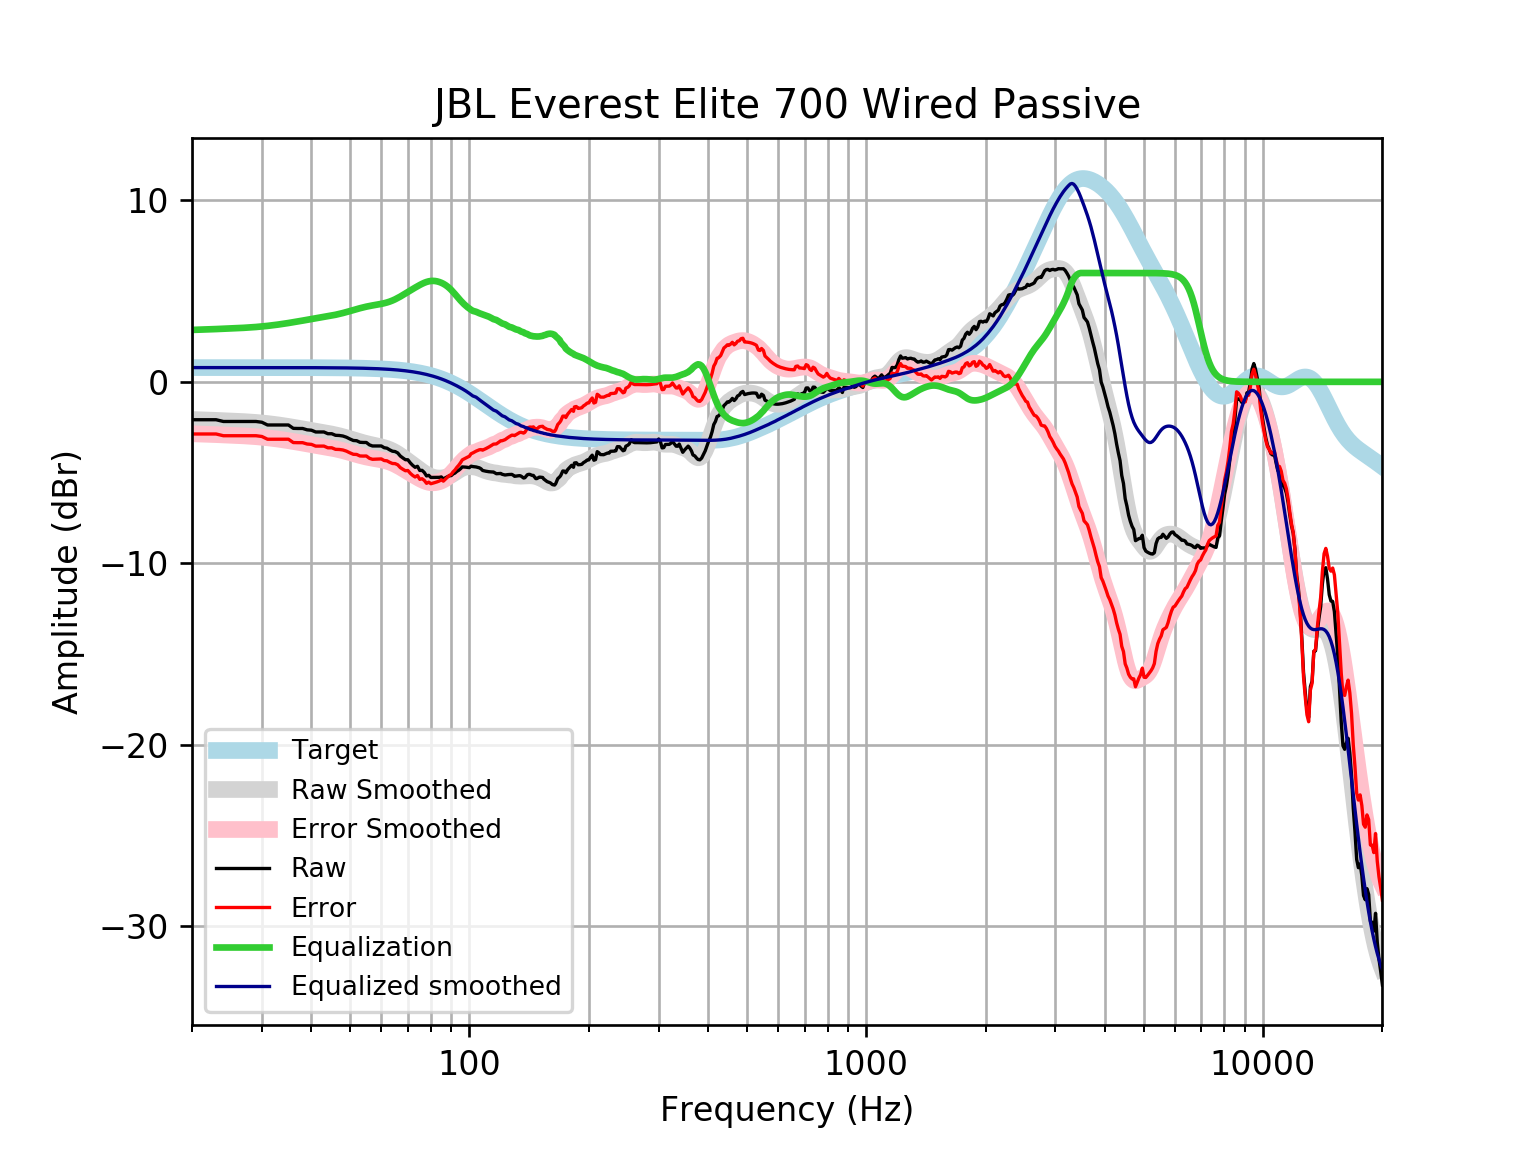

Data behind this chart, as committed beside it:
frequency, raw, error, smoothed, error_smoothed, equalization, equalized_raw, equalized_smoothed, target
20, -2.089, -2.875, -2.076, -2.862, 2.862, 0.7733, 0.7859, 0.7859
21, -2.089, -2.875, -2.092, -2.878, 2.878, 0.7885, 0.7859, 0.7859
22, -2.089, -2.875, -2.107, -2.893, 2.893, 0.8042, 0.7859, 0.7858
23, -2.089, -2.875, -2.124, -2.909, 2.909, 0.8204, 0.7858, 0.7858
24, -2.185, -2.971, -2.14, -2.926, 2.926, 0.7406, 0.7858, 0.7858
25, -2.185, -2.971, -2.157, -2.942, 2.942, 0.7569, 0.7857, 0.7857
26, -2.185, -2.971, -2.174, -2.959, 2.959, 0.774, 0.7857, 0.7857
27, -2.185, -2.971, -2.192, -2.978, 2.978, 0.7926, 0.7856, 0.7856
28, -2.185, -2.971, -2.214, -2.999, 2.999, 0.8137, 0.7855, 0.7855
29, -2.185, -2.971, -2.238, -3.024, 3.024, 0.8384, 0.7854, 0.7854
30, -2.227, -3.013, -2.267, -3.052, 3.052, 0.8249, 0.7852, 0.7852
31, -2.378, -3.163, -2.3, -3.085, 3.085, 0.7063, 0.785, 0.785
32, -2.378, -3.163, -2.336, -3.12, 3.12, 0.7421, 0.7848, 0.7848
33, -2.378, -3.163, -2.375, -3.159, 3.159, 0.7808, 0.7846, 0.7846
34, -2.378, -3.163, -2.416, -3.2, 3.2, 0.8218, 0.7843, 0.7843
35, -2.378, -3.162, -2.459, -3.243, 3.243, 0.8646, 0.7839, 0.7839
36, -2.565, -3.348, -2.503, -3.287, 3.287, 0.7223, 0.7835, 0.7835
37, -2.571, -3.354, -2.548, -3.331, 3.331, 0.7602, 0.783, 0.783
38, -2.571, -3.354, -2.593, -3.376, 3.376, 0.8044, 0.7824, 0.7824
39, -2.645, -3.427, -2.637, -3.419, 3.419, 0.7734, 0.7818, 0.7818
40, -2.668, -3.449, -2.679, -3.46, 3.46, 0.7929, 0.781, 0.781
41, -2.764, -3.544, -2.72, -3.5, 3.5, 0.7364, 0.7801, 0.7801
42, -2.764, -3.543, -2.76, -3.539, 3.539, 0.7749, 0.7791, 0.7791
43, -2.764, -3.542, -2.799, -3.577, 3.577, 0.8126, 0.778, 0.7779
44, -2.86, -3.637, -2.838, -3.615, 3.615, 0.7543, 0.7766, 0.7766
45, -2.86, -3.636, -2.879, -3.655, 3.655, 0.7941, 0.7752, 0.7751
46, -2.948, -3.721, -2.924, -3.697, 3.697, 0.7496, 0.7735, 0.7734
47, -2.957, -3.728, -2.972, -3.743, 3.743, 0.7865, 0.7715, 0.7715
48, -2.986, -3.756, -3.024, -3.793, 3.793, 0.8068, 0.7694, 0.7694
49, -3.053, -3.82, -3.079, -3.846, 3.846, 0.7926, 0.767, 0.767
50, -3.15, -3.914, -3.136, -3.9, 3.9, 0.7507, 0.7643, 0.7642
51, -3.233, -3.994, -3.194, -3.955, 3.955, 0.7221, 0.7612, 0.7612
52, -3.246, -4.004, -3.25, -4.008, 4.008, 0.7621, 0.7579, 0.7578
53, -3.332, -4.086, -3.304, -4.058, 4.058, 0.7263, 0.7541, 0.7541
54, -3.342, -4.092, -3.354, -4.104, 4.104, 0.7615, 0.7499, 0.7499
55, -3.342, -4.088, -3.399, -4.145, 4.145, 0.8022, 0.7453, 0.7453
56, -3.475, -4.215, -3.44, -4.18, 4.18, 0.7053, 0.7402, 0.7401
57, -3.535, -4.27, -3.477, -4.212, 4.212, 0.6767, 0.7345, 0.7345
58, -3.535, -4.264, -3.513, -4.241, 4.241, 0.7056, 0.7283, 0.7283
59, -3.535, -4.257, -3.548, -4.269, 4.269, 0.734, 0.7215, 0.7215
60, -3.535, -4.249, -3.586, -4.3, 4.3, 0.7643, 0.714, 0.714
61, -3.632, -4.338, -3.628, -4.334, 4.334, 0.7025, 0.7058, 0.7058
62, -3.658, -4.355, -3.679, -4.375, 4.375, 0.7177, 0.6969, 0.6969
63, -3.751, -4.438, -3.738, -4.425, 4.425, 0.6738, 0.6871, 0.6871
64, -3.825, -4.501, -3.806, -4.483, 4.483, 0.6583, 0.6765, 0.6765
65, -3.844, -4.509, -3.884, -4.549, 4.549, 0.7053, 0.665, 0.665
66, -3.921, -4.574, -3.971, -4.623, 4.623, 0.7023, 0.6525, 0.6525
67, -4.091, -4.73, -4.064, -4.703, 4.703, 0.6122, 0.639, 0.639
68, -4.196, -4.821, -4.161, -4.786, 4.786, 0.5893, 0.6244, 0.6244
69, -4.292, -4.901, -4.261, -4.87, 4.87, 0.5775, 0.6087, 0.6087
70, -4.296, -4.888, -4.362, -4.954, 4.954, 0.6573, 0.5918, 0.5918
71, -4.47, -5.044, -4.462, -5.036, 5.036, 0.5658, 0.5736, 0.5736
72, -4.607, -5.161, -4.562, -5.116, 5.116, 0.5096, 0.5541, 0.5541
73, -4.712, -5.246, -4.661, -5.194, 5.194, 0.4818, 0.5333, 0.5333
74, -4.654, -5.165, -4.758, -5.269, 5.269, 0.6143, 0.511, 0.511
75, -4.887, -5.374, -4.852, -5.339, 5.339, 0.4519, 0.4873, 0.4873
76, -4.879, -5.341, -4.942, -5.404, 5.404, 0.525, 0.462, 0.4621
77, -4.998, -5.434, -5.025, -5.461, 5.461, 0.4622, 0.4352, 0.4353
78, -5.188, -5.595, -5.1, -5.507, 5.507, 0.3185, 0.4068, 0.4068
79, -5.153, -5.53, -5.164, -5.541, 5.541, 0.3873, 0.3767, 0.3768
... 553 more rows
